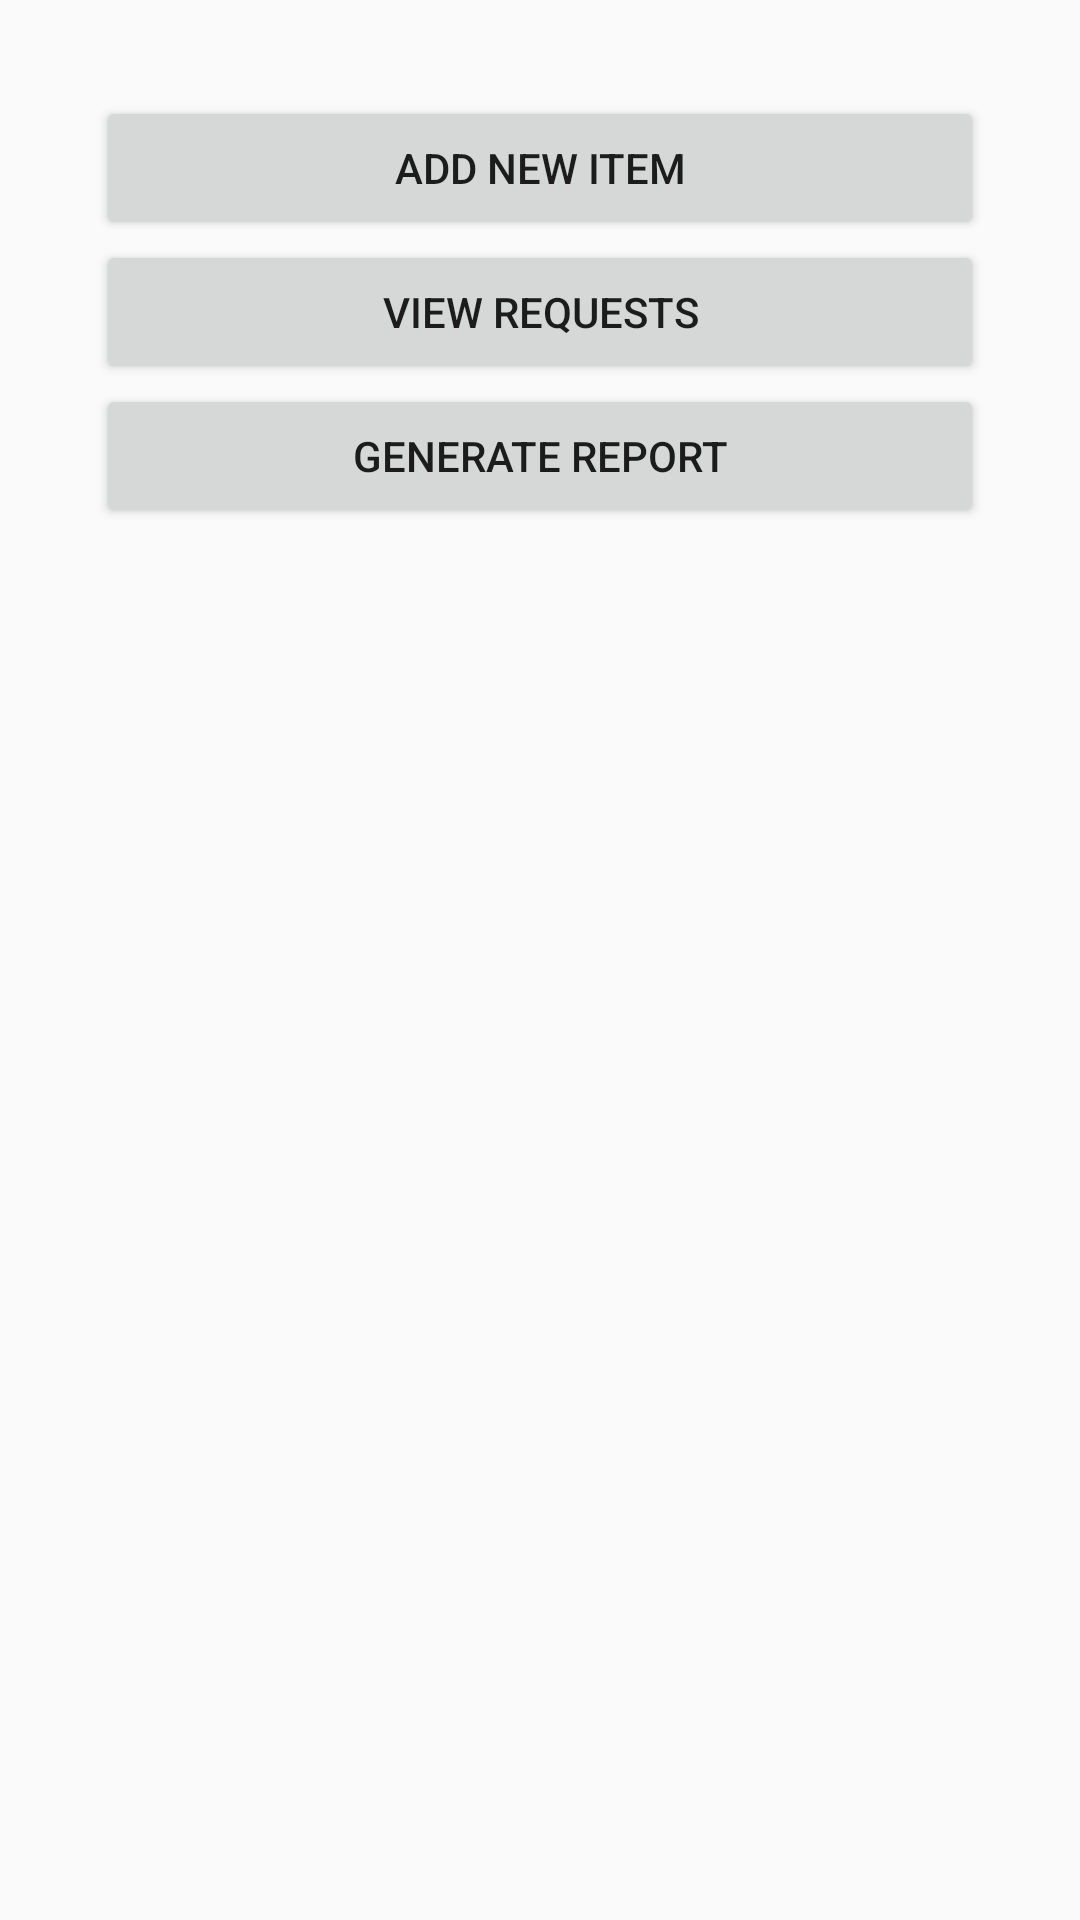

Write the Android layout XML for this screen, with the resource values it uses.
<!-- AndroidManifest.xml: activity theme Theme.Stockhive -->
<!-- res/layout/activity_home.xml -->
<?xml version="1.0" encoding="utf-8"?>

<LinearLayout
    xmlns:android="http://schemas.android.com/apk/res/android"
    android:layout_width="match_parent"
    android:layout_height="match_parent"
    android:orientation="vertical"
    android:padding="32dp">

    <Button
        android:id="@+id/btnNewItem"
        android:layout_width="match_parent"
        android:layout_height="wrap_content"
        android:text="Add New Item" />

    <Button
        android:id="@+id/btnViewRequests"
        android:layout_width="match_parent"
        android:layout_height="wrap_content"
        android:text="View Requests" />

    <Button
        android:id="@+id/btnGenerateReport"
        android:layout_width="match_parent"
        android:layout_height="wrap_content"
        android:text="Generate Report" />
</LinearLayout>
<!-- resources referenced by this layout -->
<resources>
  <style name="Theme.Stockhive" parent="Theme.AppCompat.Light.DarkActionBar" />
</resources>
